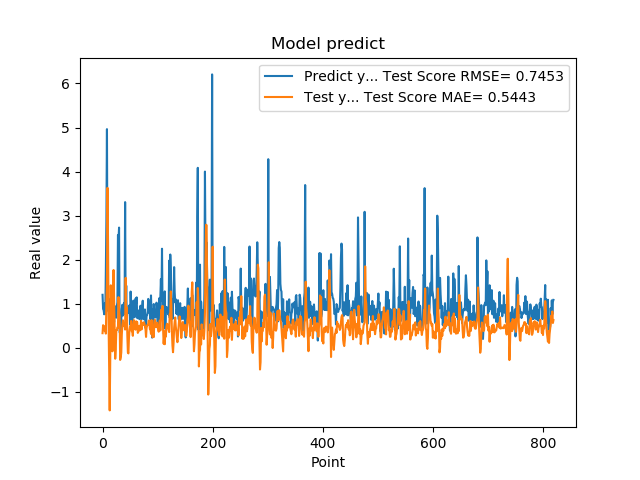

The file beside this chart, header and first rows:
1.201630949974060059e+00, 3.301989290477784222e-01
8.802530169486999512e-01, 5.117222333251048028e-01
8.531429767608642578e-01, 3.984410254265776663e-01
7.591750025749206543e-01, 4.854924051753207181e-01
1.005007982254028320e+00, 3.914637346812505081e-01
7.687720060348510742e-01, 4.189025203302190747e-01
1.740013241767883301e+00, 3.208658447243982192e-01
2.913533687591552734e+00, 1.012690836456966226e+00
4.963075160980224609e+00, 1.479894221999073611e+00
1.471215128898620605e+00, 3.630290097696924789e+00
1.000648975372314453e+00, 2.382868310399532508e+00
8.220189809799194336e-01, 5.258571618011724791e-01
9.362199902534482643e-01, -3.690899384599161115e-01
5.486897230148315430e-01, -1.423005718379680706e+00
1.111255049705505371e+00, -2.478102686418788836e-01
7.148039937019348145e-01, 1.417514937706457312e+00
1.052167057991027832e+00, 5.937034982185146470e-01
8.955980539321898304e-01, 4.906604134663934413e-01
7.769405245780944824e-01, -8.150691410094265676e-02
5.699509978294372559e-01, 1.176904172256063807e+00
8.244060277938842773e-01, 1.765199902558189482e+00
5.800840258598327637e-01, 1.093618207260638409e+00
9.488009810447691761e-01, 4.332539683015687593e-01
7.918390035629272461e-01, -2.498920061677914473e-01
6.937990188598632812e-01, -3.839230727073709992e-02
6.834830045700073242e-01, 3.999085325569035065e-01
9.433320164680479847e-01, 3.997956796759559173e-01
1.032713770866394043e+00, 4.609565378641267142e-01
2.556216001510620117e+00, 4.532527463341822771e-01
2.464895963668823242e+00, 1.149820836185863060e+00
2.728049993515014204e+00, 8.498401754733813096e-01
3.558506965637206476e-01, 7.231889755234041095e-01
3.262020051479339600e-01, -2.765585933635927307e-01
3.781589865684509277e-01, -2.167242635583384036e-01
6.306380033493041992e-01, -1.135646024175235580e-01
8.854129910469055176e-01, 3.014731180035494229e-01
9.743152856826782227e-01, 5.156737481386189925e-01
7.307389974594116211e-01, 6.229970737931638247e-01
9.521890282630921520e-01, 4.995278487225390807e-01
1.011654973030090332e+00, 5.011701073974577092e-01
7.643579840660095215e-01, 5.171383001690277315e-01
3.306220054626464844e+00, 4.131248986315114724e-01
7.543110251426696777e-01, 1.586616779088261708e+00
1.409499049186706321e+00, 8.302611688932570733e-01
6.401469707489013672e-01, 9.139055882988346147e-01
8.640019893646240234e-01, 2.911896747741030134e-01
8.469420075416564941e-01, -1.058700703648104563e-01
7.976629734039306641e-01, -1.292256500211723669e-01
9.555831551551821068e-01, 2.370232414120230224e-01
9.546210169792175293e-01, 4.017964051660494196e-01
5.251880288124084473e-01, 4.864275217145081487e-01
1.275226235389709695e+00, 4.303096576750069513e-01
8.355640172958374023e-01, 6.088912353424710266e-01
7.640249729156494141e-01, 3.735996579267711892e-01
4.752210080623626154e-01, 3.964594407249050212e-01
7.414129972457885742e-01, 2.705849949971563251e-01
1.069700956344604492e+00, 5.165057346249409820e-01
7.892770171165466309e-01, 6.253159435023182278e-01
6.914690136909484863e-01, 4.963342384086718573e-01
7.093830108642578125e-01, 4.431641008710311413e-01
1.115731000900268555e+00, 4.094218675034738686e-01
... 759 more rows
